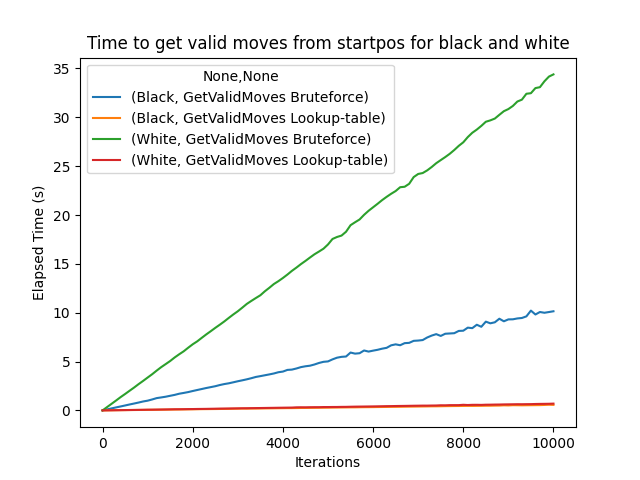

Source data for this figure (header and first rows):
Test; Player; Elapsed Time (s); Iterations
GetValidMoves Lookup-table; White; 0000.000; 00000
GetValidMoves Lookup-table; White; 0000.008; 00100
GetValidMoves Lookup-table; White; 0000.013; 00200
GetValidMoves Lookup-table; White; 0000.020; 00300
GetValidMoves Lookup-table; White; 0000.027; 00400
GetValidMoves Lookup-table; White; 0000.034; 00500
GetValidMoves Lookup-table; White; 0000.041; 00600
GetValidMoves Lookup-table; White; 0000.048; 00700
GetValidMoves Lookup-table; White; 0000.055; 00800
GetValidMoves Lookup-table; White; 0000.062; 00900
GetValidMoves Lookup-table; White; 0000.072; 01000
GetValidMoves Lookup-table; White; 0000.075; 01100
GetValidMoves Lookup-table; White; 0000.082; 01200
GetValidMoves Lookup-table; White; 0000.089; 01300
GetValidMoves Lookup-table; White; 0000.097; 01400
GetValidMoves Lookup-table; White; 0000.106; 01500
GetValidMoves Lookup-table; White; 0000.115; 01600
GetValidMoves Lookup-table; White; 0000.118; 01700
GetValidMoves Lookup-table; White; 0000.124; 01800
GetValidMoves Lookup-table; White; 0000.132; 01900
GetValidMoves Lookup-table; White; 0000.138; 02000
GetValidMoves Lookup-table; White; 0000.146; 02100
GetValidMoves Lookup-table; White; 0000.151; 02200
GetValidMoves Lookup-table; White; 0000.157; 02300
GetValidMoves Lookup-table; White; 0000.166; 02400
GetValidMoves Lookup-table; White; 0000.174; 02500
GetValidMoves Lookup-table; White; 0000.183; 02600
GetValidMoves Lookup-table; White; 0000.188; 02700
GetValidMoves Lookup-table; White; 0000.196; 02800
GetValidMoves Lookup-table; White; 0000.202; 02900
GetValidMoves Lookup-table; White; 0000.209; 03000
GetValidMoves Lookup-table; White; 0000.217; 03100
GetValidMoves Lookup-table; White; 0000.222; 03200
GetValidMoves Lookup-table; White; 0000.230; 03300
GetValidMoves Lookup-table; White; 0000.237; 03400
GetValidMoves Lookup-table; White; 0000.243; 03500
GetValidMoves Lookup-table; White; 0000.250; 03600
GetValidMoves Lookup-table; White; 0000.257; 03700
GetValidMoves Lookup-table; White; 0000.264; 03800
GetValidMoves Lookup-table; White; 0000.271; 03900
GetValidMoves Lookup-table; White; 0000.278; 04000
GetValidMoves Lookup-table; White; 0000.284; 04100
GetValidMoves Lookup-table; White; 0000.290; 04200
GetValidMoves Lookup-table; White; 0000.314; 04300
GetValidMoves Lookup-table; White; 0000.319; 04400
GetValidMoves Lookup-table; White; 0000.315; 04500
GetValidMoves Lookup-table; White; 0000.324; 04600
GetValidMoves Lookup-table; White; 0000.329; 04700
GetValidMoves Lookup-table; White; 0000.329; 04800
GetValidMoves Lookup-table; White; 0000.342; 04900
GetValidMoves Lookup-table; White; 0000.342; 05000
GetValidMoves Lookup-table; White; 0000.349; 05100
GetValidMoves Lookup-table; White; 0000.350; 05200
GetValidMoves Lookup-table; White; 0000.360; 05300
GetValidMoves Lookup-table; White; 0000.363; 05400
GetValidMoves Lookup-table; White; 0000.375; 05500
GetValidMoves Lookup-table; White; 0000.384; 05600
GetValidMoves Lookup-table; White; 0000.390; 05700
GetValidMoves Lookup-table; White; 0000.396; 05800
GetValidMoves Lookup-table; White; 0000.402; 05900
... 344 more rows
